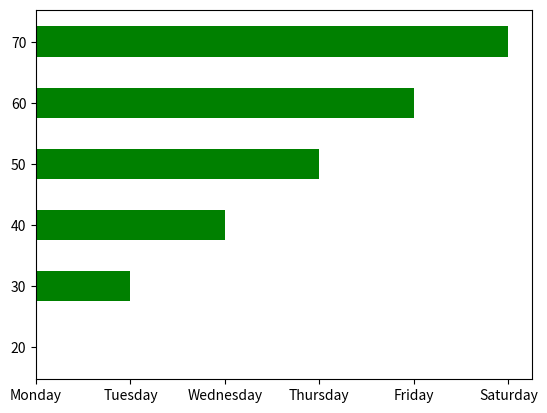

This figure's Python source:
import matplotlib.pyplot as plt
import numpy as np
temp=[20,30,40,50,60,70]
days=["Monday","Tuesday","Wednesday","Thursday","Friday","Saturday"]
plt.barh(temp,days ,color="green" ,height=5)
plt.show()
